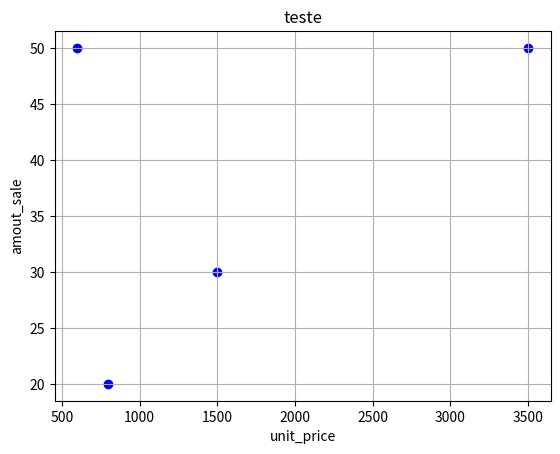

Source code (Python):
#Visualização de Dados com Pandas
# O Pandas permite criar gráficos rapidamente através da integração com Matplotlib e Seaborn.

#pip install matplotlib seaborn
import matplotlib.pyplot as plt
import seaborn as sns
import pandas as pd
import os
os.system('cls' if os.name == 'nt' else 'clear')


inventory = {
    'product': ['Notebook', 'Tablet', 'Impressora', 'Cadeira'],
    'category': ['Eletronicos', 'Eletronicos', 'Escritório', 'Escritório'],
    'amount_sale': [50, 30, 20, 50],
    'unit_price': [3500, 1500, 800, 600],
    'sale_date': ['2025-02-01', '2025-02-05', '2025-02-08', '2025-02-10']
}


df_inventory = pd.DataFrame(inventory)
df_inventory['total_sales'] = df_inventory['amount_sale'] * df_inventory['unit_price']


# media_price = df_inventory.groupby('category')['unit_price'].agg(['mean'])
# media_price.plot(kind='bar', color='blue')
# plt.title('Titulo')
# plt.ylabel('y')
# plt.xlabel('x')
# #plt.show()


plt.scatter(df_inventory['unit_price'], df_inventory['amount_sale'], color='blue')
plt.grid(True)
plt.title('teste')
plt.ylabel('amout_sale')
plt.xlabel('unit_price')
plt.show()





# ##GRAFICO DE BARRA
# df_inventory.plot(x='product', y='total_sales', kind='bar', color='blue')
# plt.title('Total de vendas por produto') #titulo da tabela
# plt.ylabel('Total de vendas') #titulo esquerda y
# plt.xlabel('produto') #nome dos produtos em baixo




# ##GRAFICO DE LINHA
# # Ótimo para visualizar mudanças ao longo do tempo.

# df_inventory.plot(x='sale_date', y='total_sales', kind='line', marker='o', color='green')
# plt.title('titulo')
# plt.ylabel('total vendas')
# plt.xlabel('data')
# plt.grid(True)
# # plt.show()


# marker='o' adciona pontos aos valores
# grid=true adciona uma grade para facilitar a vizualizacao




# GRAFICO DE PIZZA
# Bom para visualizar proporções entre categorias

# df_inventory.groupby('category')['total_sales'].sum().plot(kind='pie', autopct='%1.1f%%')
# plt.title('Distribuição de Vendas por Categoria')
# plt.ylabel('')
# # plt.show()

# .groupby('category')['total_sales'].sum(): Agrupa as vendas por categoria.
# kind='pie': Define o tipo de gráfico como pizza.
# autopct='%1.1f%%': Adiciona os valores percentuais.


